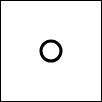
t = 0.00 s
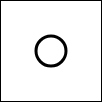
t = 0.25 s
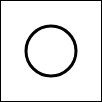
t = 0.75 s
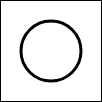
t = 1.00 s
t = 1.25 s: frame unchanged from t = 0.75 s, image omitted
t = 1.75 s: frame unchanged from t = 0.25 s, image omitted

The animated SVG that drew these frames (rendered in a browser with its animation timeline set to each time). Animation: 1 SMIL element (animate=1); one cycle of 2.00 s, repeats indefinitely.

<svg xmlns="http://www.w3.org/2000/svg" width="100" height="100" viewbox="0 0 100 100" style="border: 1px solid #000">
	<line x1="30" y1="50" x2="70" y2="50"></line>
	<line x1="50" y1="30" x2="50" y2="70"></line>
	<circle cx="50" cy="50" r="10" fill="#fff" stroke-width="3" stroke="#000">
		<animate attributeName="r" values="10;30;10" dur="2s" repeatCount="indefinite"></animate>
	</circle>
</svg>